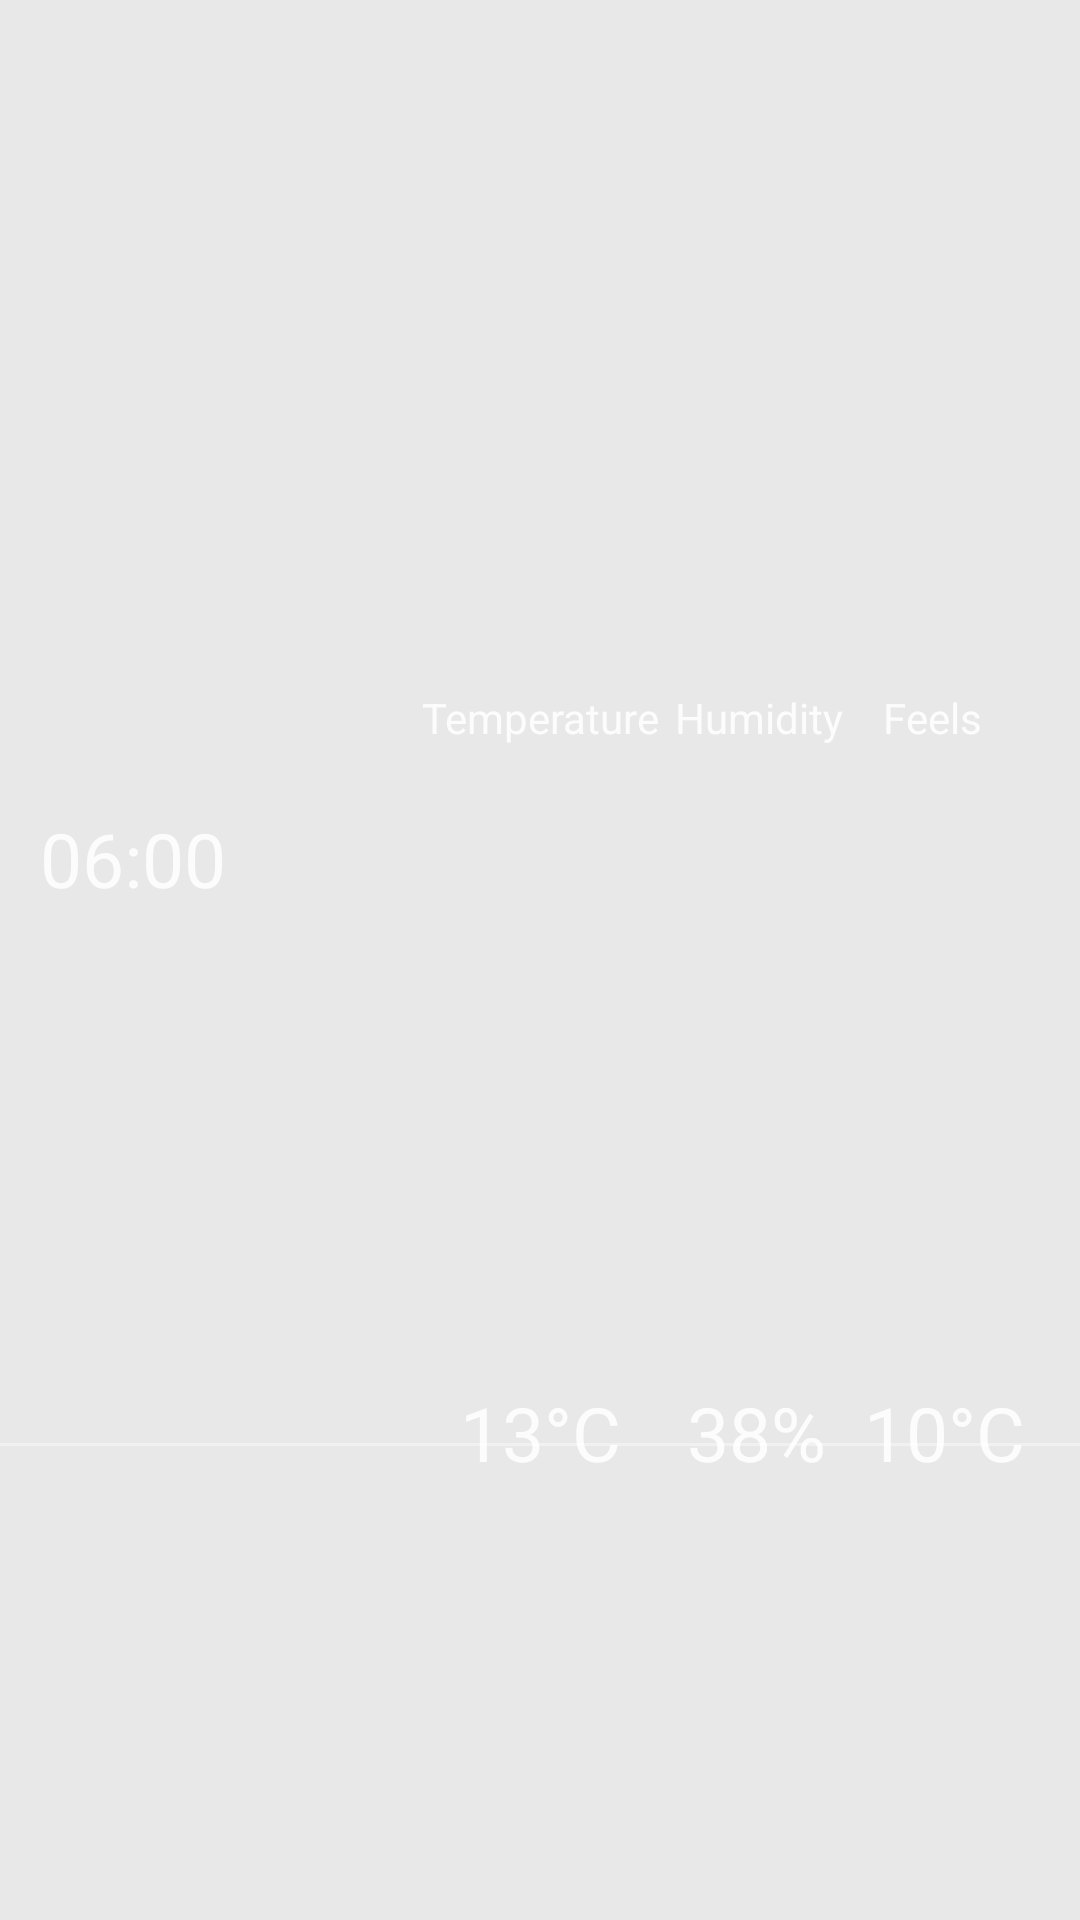

The Android layout XML behind this screen, and the referenced resources:
<!-- AndroidManifest.xml: application theme Theme.JavaWeather -->
<!-- res/layout/weather_forcast_hour.xml -->
<?xml version="1.0" encoding="utf-8"?>
<androidx.constraintlayout.widget.ConstraintLayout xmlns:android="http://schemas.android.com/apk/res/android"
    xmlns:app="http://schemas.android.com/apk/res-auto"
    xmlns:tools="http://schemas.android.com/tools"
    android:layout_width="match_parent"
    android:layout_height="wrap_content"
    android:background="#17040101">

    <TextView
        android:id="@+id/Colhour"
        android:layout_width="wrap_content"
        android:layout_height="wrap_content"
        android:text="06:00"
        android:textColor="#DDFFFFFF"
        android:textSize="25sp"

        app:layout_constraintBottom_toBottomOf="parent"
        app:layout_constraintEnd_toEndOf="parent"
        app:layout_constraintHorizontal_bias="0.045"
        app:layout_constraintStart_toStartOf="parent"
        app:layout_constraintTop_toTopOf="parent"
        app:layout_constraintVertical_bias="0.444" />

    <TextView
        android:id="@+id/Coltemp"
        android:layout_width="wrap_content"
        android:layout_height="wrap_content"
        android:text="13°C"
        android:textColor="#DDFFFFFF"
        android:textSize="25sp"

        app:layout_constraintBottom_toBottomOf="parent"
        app:layout_constraintEnd_toEndOf="parent"
        app:layout_constraintStart_toStartOf="parent"
        app:layout_constraintTop_toTopOf="parent"
        app:layout_constraintVertical_bias="0.76" />

    <TextView
        android:id="@+id/colfeels"
        android:layout_width="wrap_content"
        android:layout_height="wrap_content"
        android:text="10°C"
        android:textColor="#DDFFFFFF"
        android:textSize="25sp"

        app:layout_constraintBottom_toBottomOf="parent"
        app:layout_constraintEnd_toEndOf="parent"
        app:layout_constraintHorizontal_bias="0.94"
        app:layout_constraintStart_toStartOf="parent"
        app:layout_constraintTop_toTopOf="parent"
        app:layout_constraintVertical_bias="0.76" />

    <TextView
        android:id="@+id/colhum"
        android:layout_width="wrap_content"
        android:layout_height="wrap_content"
        android:text="38%"
        android:textColor="#DDFFFFFF"
        android:textSize="25sp"

        app:layout_constraintBottom_toBottomOf="parent"
        app:layout_constraintEnd_toEndOf="parent"
        app:layout_constraintHorizontal_bias="0.73"
        app:layout_constraintStart_toStartOf="parent"
        app:layout_constraintTop_toTopOf="parent"
        app:layout_constraintVertical_bias="0.76" />

    <ImageView
        android:id="@+id/Colimg"
        android:layout_width="60dp"
        android:layout_height="60dp"
        android:layout_marginTop="5dp"
        android:layout_marginBottom="5dp"
        app:layout_constraintBottom_toBottomOf="parent"
        app:layout_constraintEnd_toEndOf="parent"
        app:layout_constraintHorizontal_bias="0.25"
        app:layout_constraintStart_toStartOf="parent"
        app:layout_constraintTop_toTopOf="parent"
        app:layout_constraintVertical_bias="0.45"
        app:srcCompat="@drawable/d01" />

    <View
        android:id="@+id/divider"
        android:layout_width="0dp"
        android:layout_height="1dp"
        android:layout_marginTop="1dp"
        android:background="#63FFFFFF"
        app:layout_constraintBottom_toBottomOf="parent"
        app:layout_constraintEnd_toEndOf="parent"
        app:layout_constraintStart_toStartOf="parent"
        app:layout_constraintTop_toBottomOf="@+id/Colimg" />

    <TextView
        android:id="@+id/coltemptitle"
        android:layout_width="wrap_content"
        android:layout_height="wrap_content"
        android:text="Temperature"
        android:textColor="#DDFFFFFF"
        app:layout_constraintBottom_toTopOf="@+id/Coltemp"
        app:layout_constraintEnd_toEndOf="parent"
        app:layout_constraintStart_toStartOf="parent"
        app:layout_constraintTop_toTopOf="parent"
        app:layout_constraintVertical_bias="0.52" />

    <TextView
        android:id="@+id/colhumtitle"
        android:layout_width="wrap_content"
        android:layout_height="wrap_content"
        android:text="Humidity"
        android:textColor="#DDFFFFFF"
        app:layout_constraintBottom_toTopOf="@+id/Coltemp"
        app:layout_constraintEnd_toEndOf="parent"
        app:layout_constraintHorizontal_bias="0.74"
        app:layout_constraintStart_toStartOf="parent"
        app:layout_constraintTop_toTopOf="parent"
        app:layout_constraintVertical_bias="0.52" />

    <TextView
        android:id="@+id/colfeeltitle"
        android:layout_width="wrap_content"
        android:layout_height="wrap_content"
        android:text="Feels"
        android:textColor="#DDFFFFFF"
        app:layout_constraintBottom_toTopOf="@+id/Coltemp"
        app:layout_constraintEnd_toEndOf="parent"
        app:layout_constraintHorizontal_bias="0.9"
        app:layout_constraintStart_toStartOf="parent"
        app:layout_constraintTop_toTopOf="parent"
        app:layout_constraintVertical_bias="0.52" />

</androidx.constraintlayout.widget.ConstraintLayout>
<!-- resources referenced by this layout -->
<resources>
  <style name="Theme.JavaWeather" parent="Theme.MaterialComponents.DayNight.NoActionBar">
          
          <item name="colorPrimary">@color/purple_500</item>
          <item name="colorPrimaryVariant">@color/purple_700</item>
          <item name="colorOnPrimary">@color/white</item>
          
          <item name="colorSecondary">@color/teal_200</item>
          <item name="colorSecondaryVariant">@color/teal_700</item>
          <item name="colorOnSecondary">@color/black</item>
          
          <item name="android:statusBarColor" tools:targetApi="l">?attr/colorPrimaryVariant</item>
          
      </style>
  <color name="purple_500">#FF6200EE</color>
  <color name="purple_700">#FF3700B3</color>
  <color name="white">#FFFFFFFF</color>
  <color name="teal_200">#FF03DAC5</color>
  <color name="teal_700">#FF018786</color>
  <color name="black">#FF000000</color>
</resources>
